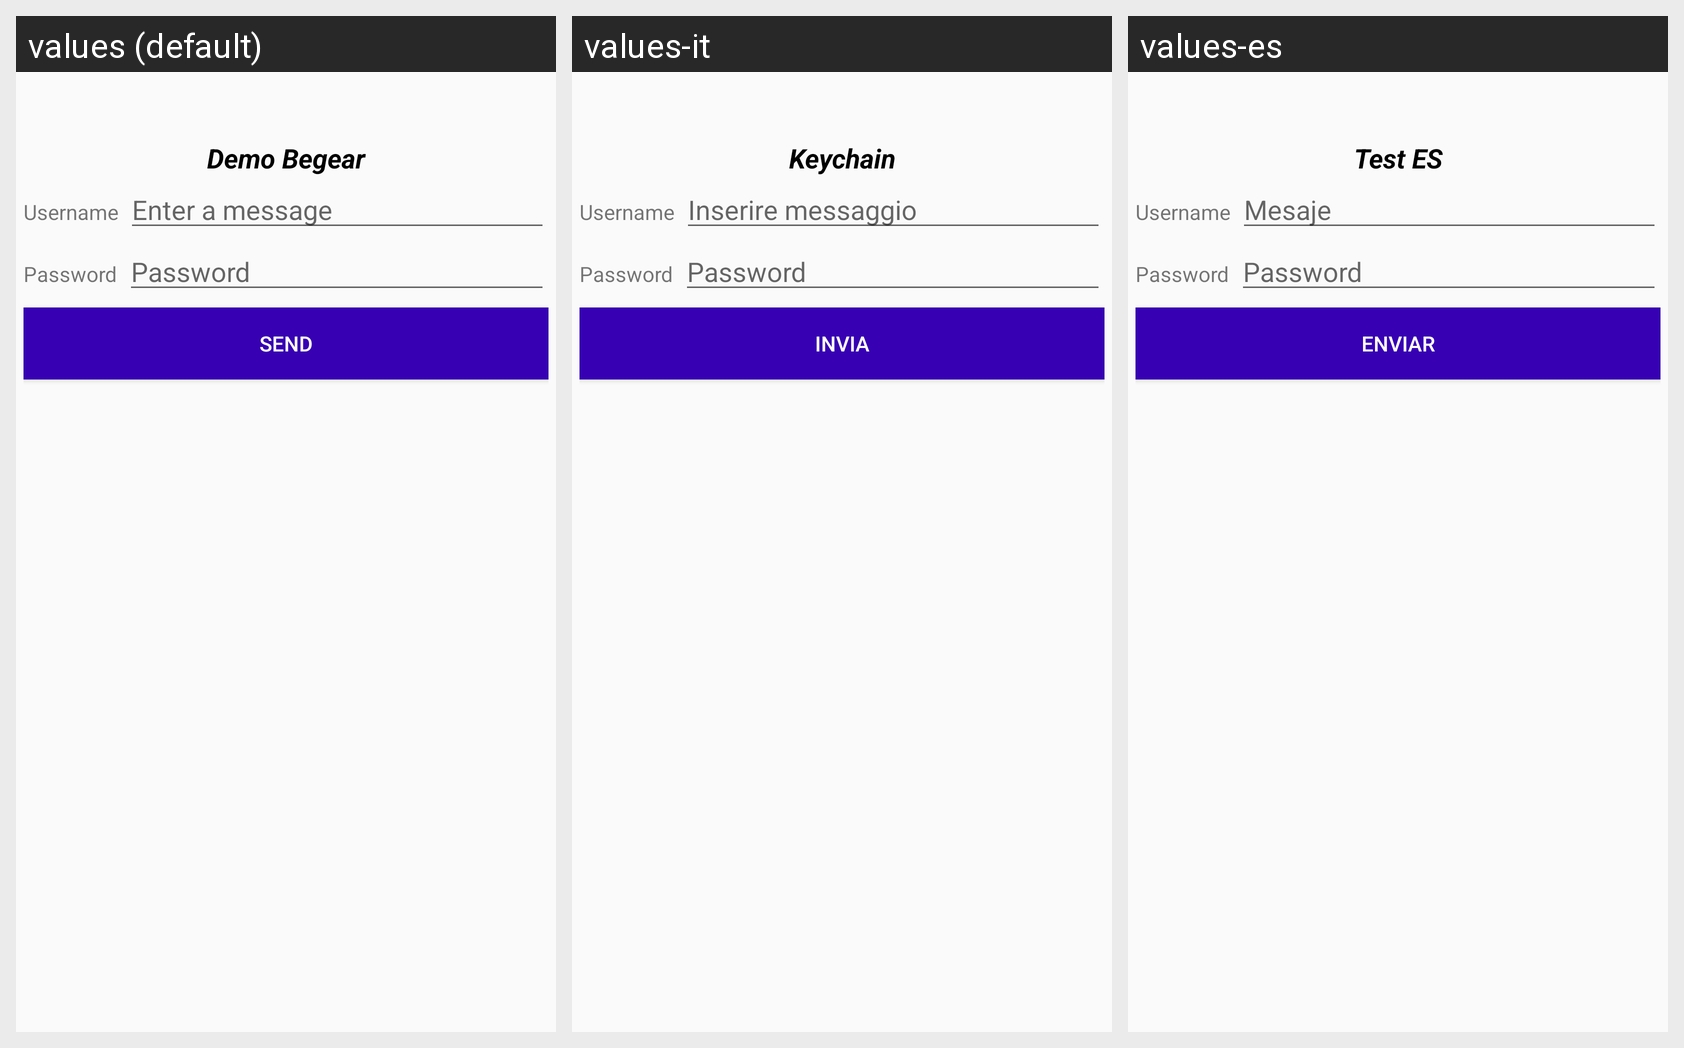

The Android screen above is rendered under several locales of the same app. Produce the string resources it draws, with the default and per-locale values.
Android screen res/layout/activity_login.xml rendered under 3 locales, left to right: values (default), values-it, values-es. Device: Nexus 5 (rendered at 1080×1920; each locale shown at half size, 540×960, under a caption strip naming it); theme AppTheme.
Strings drawn on this screen, with the default value and each locale's value (text and hints the layout hard-codes, and strings that could not be matched under every locale, appear in the picture but are not listed):

app_name
  values: Demo Begear
  values-it: Keychain
  values-es: Test ES

label_username
  values: Username
  values-it: Username
  values-es: Username  [not translated; the default value is used]

edit_message
  values: Enter a message
  values-it: Inserire messaggio
  values-es: Mesaje

label_password
  values: Password
  values-it: Password
  values-es: Password  [not translated; the default value is used]

button_send
  values: Send
  values-it: Invia
  values-es: Enviar
